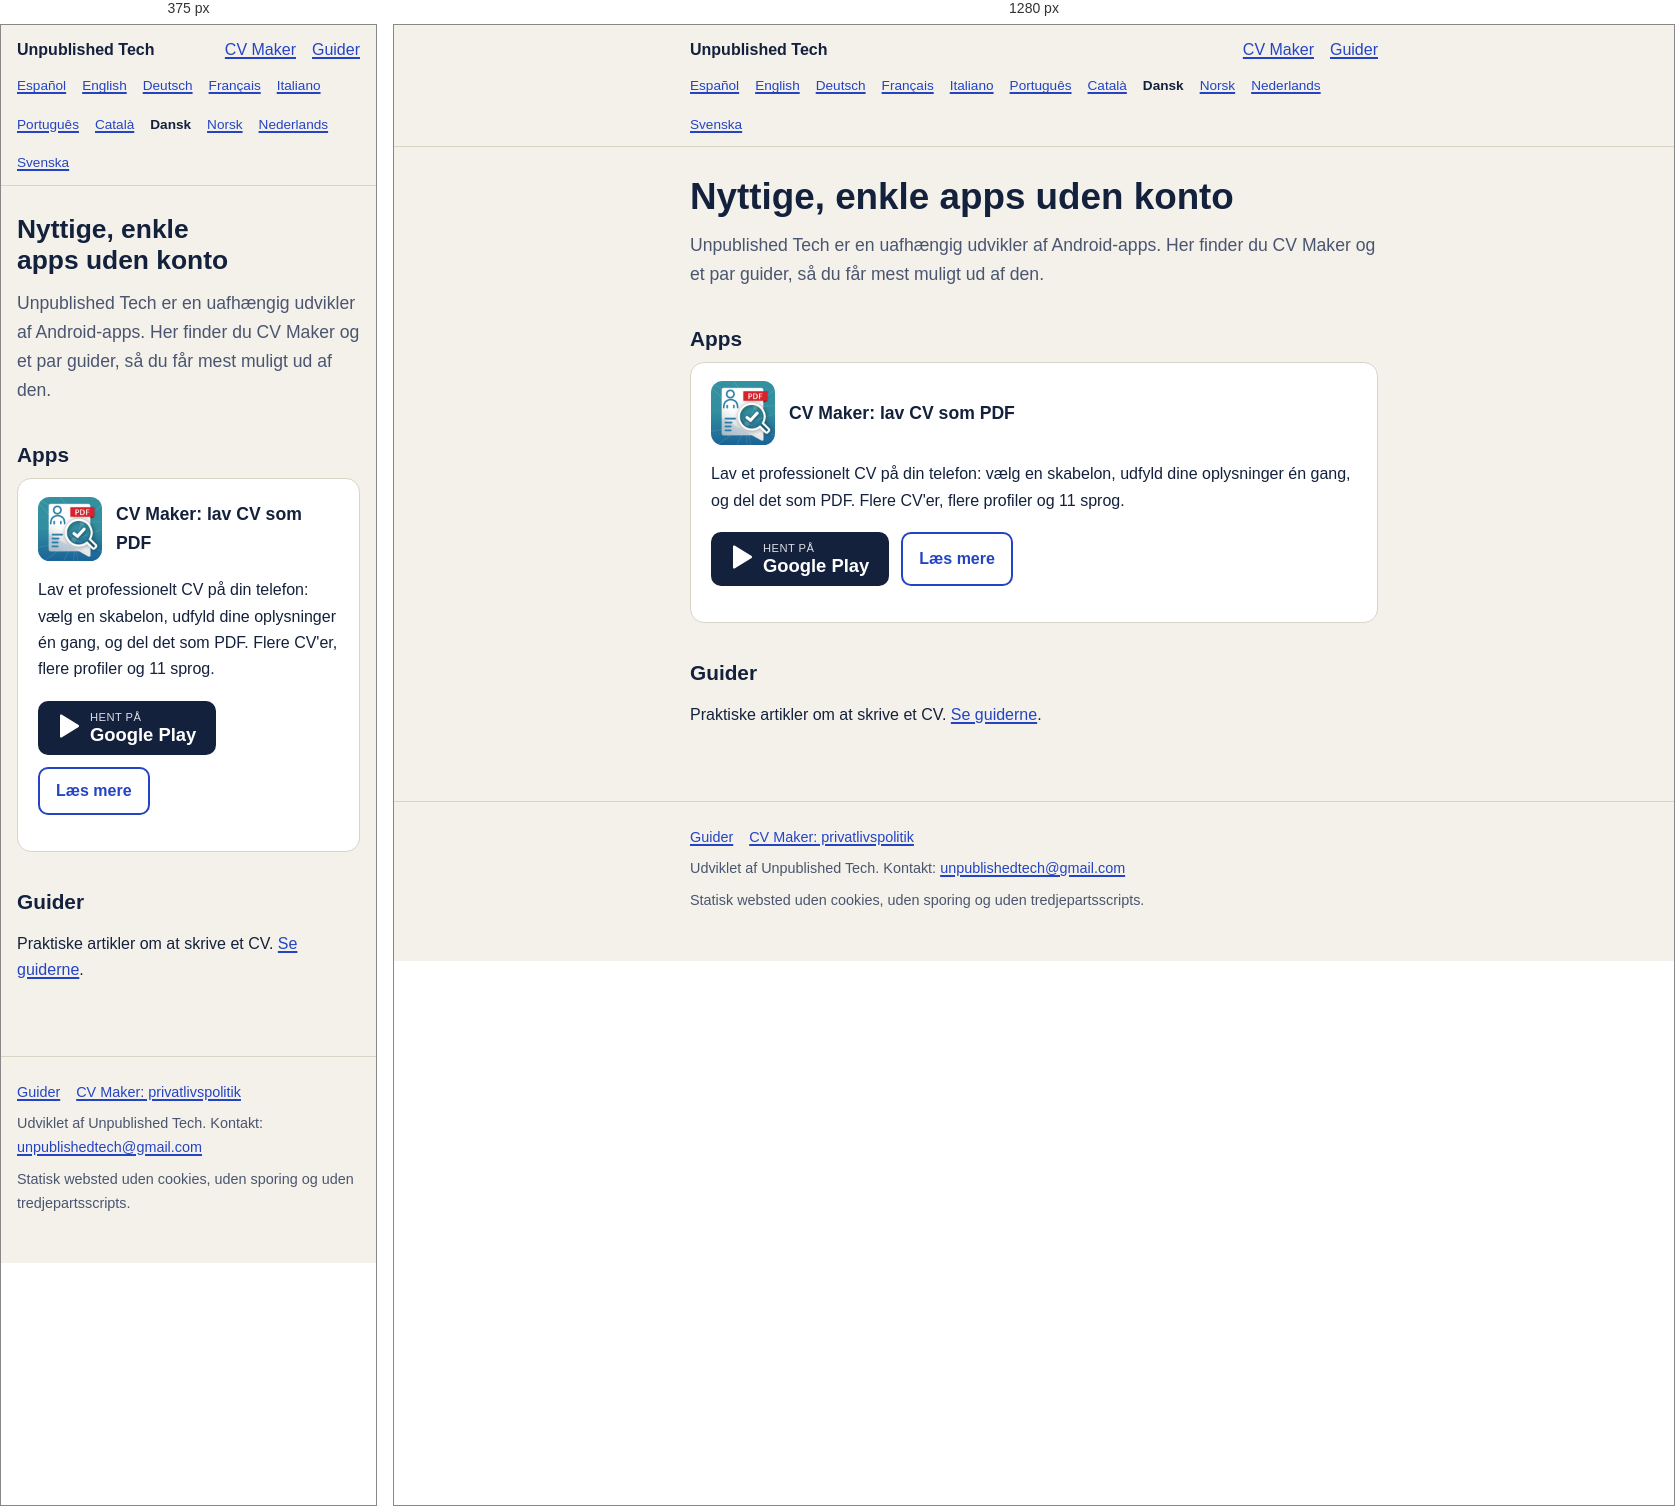
Rendered at 375 px and 1280 px, left to right.

<!-- file: index.html -->
<!doctype html>
<html lang="da">
<head>
<meta charset="utf-8">
<meta name="viewport" content="width=device-width, initial-scale=1">
<title>Unpublished Tech: Android-apps (CV Maker)</title>
<meta name="description" content="CV Maker, en gratis Android-app til at lave CV som PDF på din telefon. Med guider og tips.">
<link rel="canonical" href="https://danielcardona.github.io/da/">
<link rel="alternate" hreflang="es" href="https://danielcardona.github.io/">
<link rel="alternate" hreflang="en" href="https://danielcardona.github.io/en/">
<link rel="alternate" hreflang="de" href="https://danielcardona.github.io/de/">
<link rel="alternate" hreflang="fr" href="https://danielcardona.github.io/fr/">
<link rel="alternate" hreflang="it" href="https://danielcardona.github.io/it/">
<link rel="alternate" hreflang="pt" href="https://danielcardona.github.io/pt/">
<link rel="alternate" hreflang="ca" href="https://danielcardona.github.io/ca/">
<link rel="alternate" hreflang="da" href="https://danielcardona.github.io/da/">
<link rel="alternate" hreflang="nb" href="https://danielcardona.github.io/nb/">
<link rel="alternate" hreflang="nl" href="https://danielcardona.github.io/nl/">
<link rel="alternate" hreflang="sv" href="https://danielcardona.github.io/sv/">
<link rel="alternate" hreflang="x-default" href="https://danielcardona.github.io/en/">
<meta property="og:type" content="website">
<meta property="og:site_name" content="Unpublished Tech">
<meta property="og:title" content="Unpublished Tech: Android-apps (CV Maker)">
<meta property="og:description" content="CV Maker, en gratis Android-app til at lave CV som PDF på din telefon. Med guider og tips.">
<meta property="og:url" content="https://danielcardona.github.io/da/">
<meta property="og:locale" content="da_DK">
<meta property="og:locale:alternate" content="es_ES">
<meta property="og:locale:alternate" content="en_US">
<meta property="og:locale:alternate" content="de_DE">
<meta property="og:locale:alternate" content="fr_FR">
<meta property="og:locale:alternate" content="it_IT">
<meta property="og:locale:alternate" content="pt_BR">
<meta property="og:locale:alternate" content="ca_ES">
<meta property="og:locale:alternate" content="nb_NO">
<meta property="og:locale:alternate" content="nl_NL">
<meta property="og:locale:alternate" content="sv_SE">
<meta property="og:image" content="https://danielcardona.github.io/assets/img/og-lexidrop-en.jpg">
<meta name="twitter:card" content="summary_large_image">
<meta name="theme-color" content="#f4f1ea" media="(prefers-color-scheme: light)">
<meta name="theme-color" content="#141024" media="(prefers-color-scheme: dark)">
<link rel="icon" href="/assets/img/lexidrop-icon.png" type="image/png">
<link rel="stylesheet" href="/assets/style.css">
<script type="application/ld+json">{"@context": "https://schema.org", "@type": "WebSite", "name": "Unpublished Tech", "url": "https://danielcardona.github.io/", "inLanguage": "da"}</script>
<script type="application/ld+json">{"@context": "https://schema.org", "@type": "Person", "name": "Unpublished Tech", "url": "https://danielcardona.github.io/", "email": "unpublishedtech@gmail.com"}</script>
</head><body>
<a class="skip" href="#main">Gå til indhold</a>
<header class="site"><div class="wrap"><a class="brand" href="/da/">Unpublished Tech</a><nav aria-label="Hovednavigation"><a href="/da/cv-maker/">CV Maker</a><a href="/da/guider/">Guider</a></nav></div><div class="wrap row2"><nav class="langs" aria-label="Sprog"><a href="/" hreflang="es" lang="es">Español</a><a href="/en/" hreflang="en" lang="en">English</a><a href="/de/" hreflang="de" lang="de">Deutsch</a><a href="/fr/" hreflang="fr" lang="fr">Français</a><a href="/it/" hreflang="it" lang="it">Italiano</a><a href="/pt/" hreflang="pt" lang="pt">Português</a><a href="/ca/" hreflang="ca" lang="ca">Català</a><span aria-current="true" lang="da">Dansk</span><a href="/nb/" hreflang="nb" lang="nb">Norsk</a><a href="/nl/" hreflang="nl" lang="nl">Nederlands</a><a href="/sv/" hreflang="sv" lang="sv">Svenska</a></nav></div></header>
<main id="main"><div class="wrap"><h1>Nyttige, enkle apps uden konto</h1><p class="lead">Unpublished Tech er en uafhængig udvikler af Android-apps. Her finder du CV Maker og et par guider, så du får mest muligt ud af den.</p><h2>Apps</h2><ul class="cards"><li class="card"><div class="app-head"><img src="/assets/img/cvmaker-icon.png" width="64" height="64" alt="" loading="lazy"><h3><a href="/da/cv-maker/" style="text-decoration:none;color:inherit">CV Maker: lav CV som PDF</a></h3></div><p>Lav et professionelt CV på din telefon: vælg en skabelon, udfyld dine oplysninger én gang, og del det som PDF. Flere CV&#x27;er, flere profiler og 11 sprog.</p><div class="actions"><a class="btn" href="https://play.google.com/store/apps/details?id=becode.cv_maker&amp;referrer=utm_source%3Dweb%26utm_medium%3Dlanding" rel="noopener" aria-label="Hent på Google Play: CV Maker: Lav CV som PDF"><span><svg aria-hidden="true" width="22" height="24" viewBox="0 0 22 24"><path fill="#fff" d="M2 1.5v21c0 .8.9 1.3 1.6.9l17-10.5c.6-.4.6-1.4 0-1.8L3.6.6C2.900.2 2 .7 2 1.500z"/></svg></span><span><small>Hent på</small><strong>Google Play</strong></span></a><a class="btn alt" href="/da/cv-maker/">Læs mere</a></div></li></ul><h2>Guider</h2><p>Praktiske artikler om at skrive et CV. <a href="/da/guider/">Se guiderne</a>.</p></div></main>
<footer class="site"><div class="wrap"><p class="links"><a href="/da/guider/">Guider</a><a href="https://danielcardona.github.io/cv-maker-privacy/">CV Maker: privatlivspolitik</a></p><p>Udviklet af Unpublished Tech. Kontakt: <a href="mailto:unpublishedtech@gmail.com">unpublishedtech@gmail.com</a></p><p>Statisk websted uden cookies, uden sporing og uden tredjepartsscripts.</p></div></footer>
</body>
</html>


/* @media block from style.css */
@media(min-width:640px){.cards.two{grid-template-columns:1fr 1fr}}

/* @media block from style.css */
@media(min-width:640px){ul.feat{grid-template-columns:1fr 1fr}}